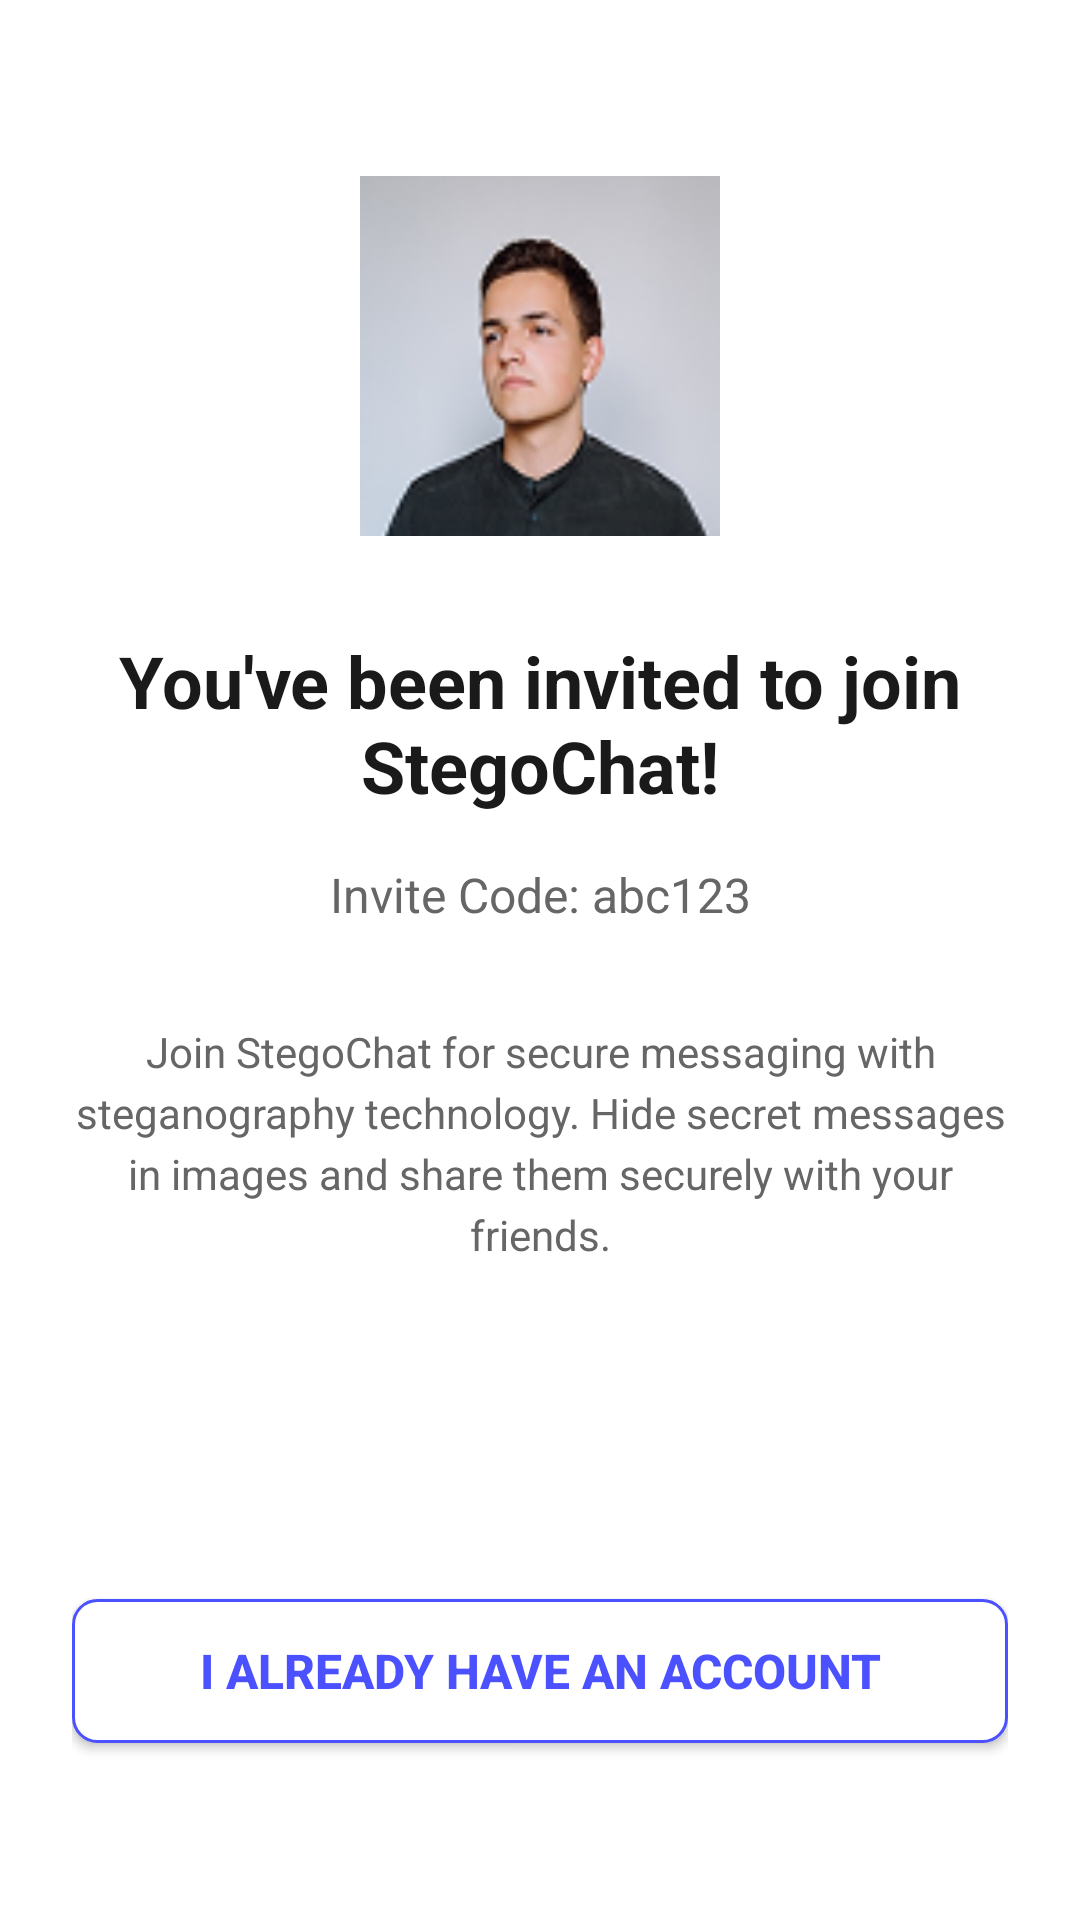

Write the Android layout XML for this screen, with the resource values it uses.
<!-- AndroidManifest.xml: application theme Theme.Stegochat -->
<!-- res/layout/activity_invite_link.xml -->
<?xml version="1.0" encoding="utf-8"?>
<LinearLayout xmlns:android="http://schemas.android.com/apk/res/android"
    xmlns:tools="http://schemas.android.com/tools"
    android:layout_width="match_parent"
    android:layout_height="match_parent"
    android:orientation="vertical"
    android:background="@android:color/white"
    android:gravity="center"
    android:padding="24dp">

    
    <ImageView
        android:layout_width="120dp"
        android:layout_height="120dp"
        android:src="@drawable/logo17"
        android:scaleType="centerCrop"
        android:background="@drawable/circle_background"
        android:layout_marginBottom="32dp"
        android:contentDescription="StegoChat Logo"
        tools:ignore="HardcodedText" />

    
    <TextView
        android:id="@+id/welcomeText"
        android:layout_width="match_parent"
        android:layout_height="wrap_content"
        android:text="You've been invited to join StegoChat!"
        android:textColor="#1A1A1A"
        android:textSize="24sp"
        android:textStyle="bold"
        android:gravity="center"
        android:layout_marginBottom="16dp"
        tools:ignore="HardcodedText" />

    
    <TextView
        android:id="@+id/inviteCodeText"
        android:layout_width="match_parent"
        android:layout_height="wrap_content"
        android:text="Invite Code: abc123"
        android:textColor="#666666"
        android:textSize="16sp"
        android:gravity="center"
        android:layout_marginBottom="32dp"
        tools:ignore="HardcodedText" />

    
    <TextView
        android:layout_width="match_parent"
        android:layout_height="wrap_content"
        android:text="Join StegoChat for secure messaging with steganography technology. Hide secret messages in images and share them securely with your friends."
        android:textColor="#666666"
        android:textSize="14sp"
        android:gravity="center"
        android:lineSpacingExtra="4dp"
        android:layout_marginBottom="48dp"
        tools:ignore="HardcodedText" />

    
    <Button
        android:id="@+id/signupButton"
        android:layout_width="match_parent"
        android:layout_height="48dp"
        android:text="Create Account"
        android:textStyle="bold"
        android:textColor="@android:color/white"
        android:textSize="16sp"
        android:background="@drawable/purple_button_background"
        android:elevation="4dp"
        android:layout_marginBottom="16dp"
        tools:ignore="HardcodedText,VisualLintButtonSize" />

    
    <Button
        android:id="@+id/loginButton"
        android:layout_width="match_parent"
        android:layout_height="48dp"
        android:text="I already have an account"
        android:textStyle="bold"
        android:textColor="#4c51ff"
        android:textSize="16sp"
        android:background="@drawable/white_button_background"
        android:elevation="2dp"
        tools:ignore="HardcodedText,VisualLintButtonSize" />

</LinearLayout>
<!-- resources referenced by this layout -->
<resources>
  <!-- drawable circle_background (drawable) -->
  <shape xmlns:android="http://schemas.android.com/apk/res/android"
      android:shape="oval">
      <solid android:color="#F5F5F5" />
      <stroke android:width="1dp" android:color="#E0E0E0" />
  </shape>
  <style name="Theme.Stegochat" parent="Base.Theme.Stegochat" />
  <color name="primary_blue">#1976D2</color>
  <color name="primary_blue_dark">#1565C0</color>
  <color name="white">#FFFFFF</color>
  <color name="secondary_teal">#009688</color>
  <color name="secondary_teal_dark">#00796B</color>
  <color name="text_primary">#212121</color>
  <color name="text_secondary">#757575</color>
  <color name="background_light">#FAFAFA</color>
  <color name="surface_light">#FFFFFF</color>
  <style name="TextAppearance.Stegochat.Headline1" parent="TextAppearance.MaterialComponents.Headline1">
          <item name="android:textSize">96sp</item>
          <item name="android:textColor">@color/text_primary</item>
      </style>
  <style name="TextAppearance.Stegochat.Headline2" parent="TextAppearance.MaterialComponents.Headline2">
          <item name="android:textSize">60sp</item>
          <item name="android:textColor">@color/text_primary</item>
      </style>
  <style name="TextAppearance.Stegochat.Headline3" parent="TextAppearance.MaterialComponents.Headline3">
          <item name="android:textSize">48sp</item>
          <item name="android:textColor">@color/text_primary</item>
      </style>
  <style name="TextAppearance.Stegochat.Headline4" parent="TextAppearance.MaterialComponents.Headline4">
          <item name="android:textSize">34sp</item>
          <item name="android:textColor">@color/text_primary</item>
      </style>
  <style name="TextAppearance.Stegochat.Headline5" parent="TextAppearance.MaterialComponents.Headline5">
          <item name="android:textSize">24sp</item>
          <item name="android:textColor">@color/text_primary</item>
      </style>
  <style name="TextAppearance.Stegochat.Headline6" parent="TextAppearance.MaterialComponents.Headline6">
          <item name="android:textSize">20sp</item>
          <item name="android:textColor">@color/text_primary</item>
      </style>
  <style name="TextAppearance.Stegochat.Subtitle1" parent="TextAppearance.MaterialComponents.Subtitle1">
          <item name="android:textSize">16sp</item>
          <item name="android:textColor">@color/text_primary</item>
      </style>
  <style name="TextAppearance.Stegochat.Subtitle2" parent="TextAppearance.MaterialComponents.Subtitle2">
          <item name="android:textSize">14sp</item>
          <item name="android:textColor">@color/text_primary</item>
      </style>
  <style name="TextAppearance.Stegochat.Body1" parent="TextAppearance.MaterialComponents.Body1">
          <item name="android:textSize">16sp</item>
          <item name="android:textColor">@color/text_primary</item>
      </style>
  <style name="TextAppearance.Stegochat.Body2" parent="TextAppearance.MaterialComponents.Body2">
          <item name="android:textSize">14sp</item>
          <item name="android:textColor">@color/text_secondary</item>
      </style>
  <style name="TextAppearance.Stegochat.Button" parent="TextAppearance.MaterialComponents.Button">
          <item name="android:textSize">14sp</item>
          <item name="android:textColor">@color/white</item>
          <item name="android:textAllCaps">false</item>
      </style>
  <style name="TextAppearance.Stegochat.Caption" parent="TextAppearance.MaterialComponents.Caption">
          <item name="android:textSize">12sp</item>
          <item name="android:textColor">@color/text_secondary</item>
      </style>
  <style name="TextAppearance.Stegochat.Overline" parent="TextAppearance.MaterialComponents.Overline">
          <item name="android:textSize">10sp</item>
          <item name="android:textColor">@color/text_secondary</item>
      </style>
</resources>
